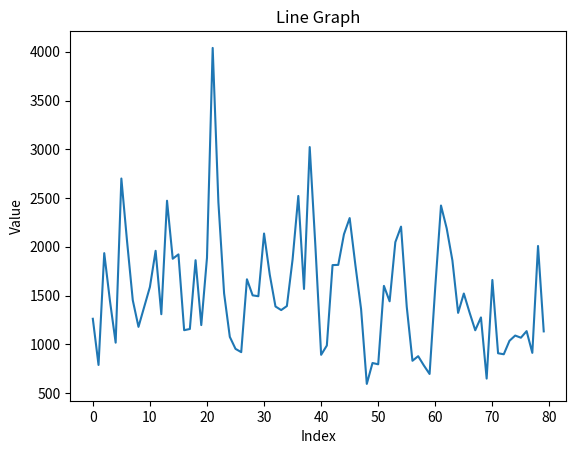

Python code for this plot:
import matplotlib.pyplot as plt

values = [
    1261.3445721435182, 787.6726614051698, 1934.5759462761132, 1445.2352907157228,
    1016.3105714600316, 2700.0208574683375, 2054.918321329266, 1451.8748320951083,
    1178.4707713271791, 1382.9004811397833, 1587.1596997107313, 1958.5281692203737,
    1308.1362646411012, 2472.128410109672, 1877.104740045729, 1921.771630029836,
    1144.242241119703, 1156.6623500252872, 1862.1745768917324, 1196.6600035592542,
    1886.6603158412117, 4039.509758474498, 2456.5637982652584, 1521.509226015471,
    1075.977582928261, 952.7357687587269, 919.1358871691879, 1666.4649976140581,
    1501.6410647457096, 1492.6517314831915, 2135.7854189133122, 1713.4297750802518,
    1387.5917571508082, 1350.601411862193, 1391.8480895172909, 1870.7330040979352,
    2521.1447825475243, 1567.3040865559194, 3022.6642653948365, 1999.9993440874807,
    891.6942987583849, 987.0287231569823, 1811.9980108765603, 1814.2286600702312,
    2128.3014411634595, 2294.4127946450344, 1812.9337703192775, 1360.3474338766932,
    593.1621382377255, 807.6769881691381, 794.529935848377, 1598.8187195091239,
    1440.4161661566154, 2047.4392906042194, 2206.6155696931582, 1384.2210766277265,
    830.5919227219459, 877.5751353123215, 782.4939124120913, 695.1019926270194,
    1590.3326186002612, 2422.7935706994595, 2188.1105509372082, 1859.0727285245762,
    1321.7482280290533, 1520.3774566225957, 1326.4006120393192, 1143.5313719076298,
    1275.2761341561843, 647.8370287998521, 1659.4775066278662, 907.5442537952728,
    897.4113392888019, 1035.602975334336, 1089.2894969812414, 1067.1470891236233,
    1134.6723074137349, 911.8364292116547, 2008.0822314768664, 1132.1017712721266
]

# Create x-axis values (indices of the list)
x = range(len(values))

# Create a line plot
plt.plot(x, values)

# Set the labels for x-axis and y-axis
plt.xlabel('Index')
plt.ylabel('Value')

# Set the title of the graph
plt.title('Line Graph')

# Display the graph
plt.show()
